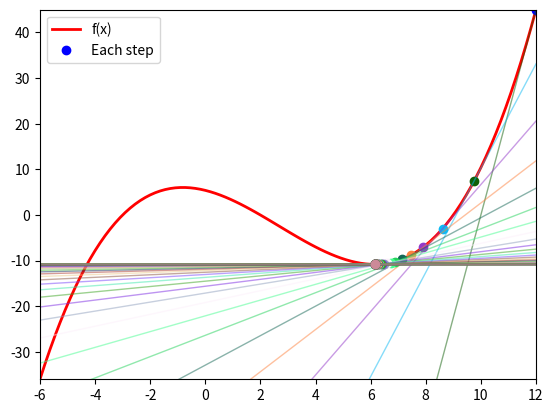

Here is the Python script that generated this plot:
import numpy as np
import matplotlib.pyplot as plt

f = lambda x: 0.1*x**3 - 0.8*x**2 - 1.5*x + 5.4
fd = lambda x: 0.3*x**2 - 1.6*x - 1.5
fdd = lambda x: 0.6*x - 1.6

viz_range = np.array([-6, 12])
learn_rate = 0.1 # Try 0.001, 0.01, 0.5, and 0.6
max_iter = 100
min_tol = 1e-6
x_init = 12 # Try -2

if __name__ == "__main__":
    # Prepare visualization
    xs = np.linspace(*viz_range, 100)
    plt.plot(xs, f(xs), 'r-', label='f(x)', linewidth=2)
    plt.plot(x_init, f(x_init), 'b.', label='Each step', markersize=12)

    # 여러 개의 인자를 받기 위해서 *args 형태로 파라미터를 작성
    plt.axis([*viz_range, *f(viz_range)])
    plt.legend()

    x = x_init
    for i in range(max_iter):
        xp = x
        x = x - learn_rate * fd(x)  # => gradient descent
        # x = x - fd(x) / fdd(x) # => newton
        # x = x - f(x) / fd(x) => gauss-newton

        print(f'Iter: {i}, x = {xp:.3f} to {x:.3f}, f(x) = {f(xp):.3f} to {f(x):.3f} (f\'(x) = {fd(xp):.3f})')
        lcolor = np.random.rand(3)

        approx = fd(xp)*(xs-xp)+f(xp)  # => gradient descent
        # approx = 0.5 * fdd(xp) * (xs - xp) ** 2 + fd(xp) * (xs - xp) + f(xp)  # => newton

        plt.plot(xs, approx, '-', linewidth=1, color=lcolor, alpha=0.5)
        plt.plot(x, f(x), '.', color=lcolor, markersize=12)
        # Check the terminal condition
        if abs(x - xp) < min_tol:
            break

    plt.show()
